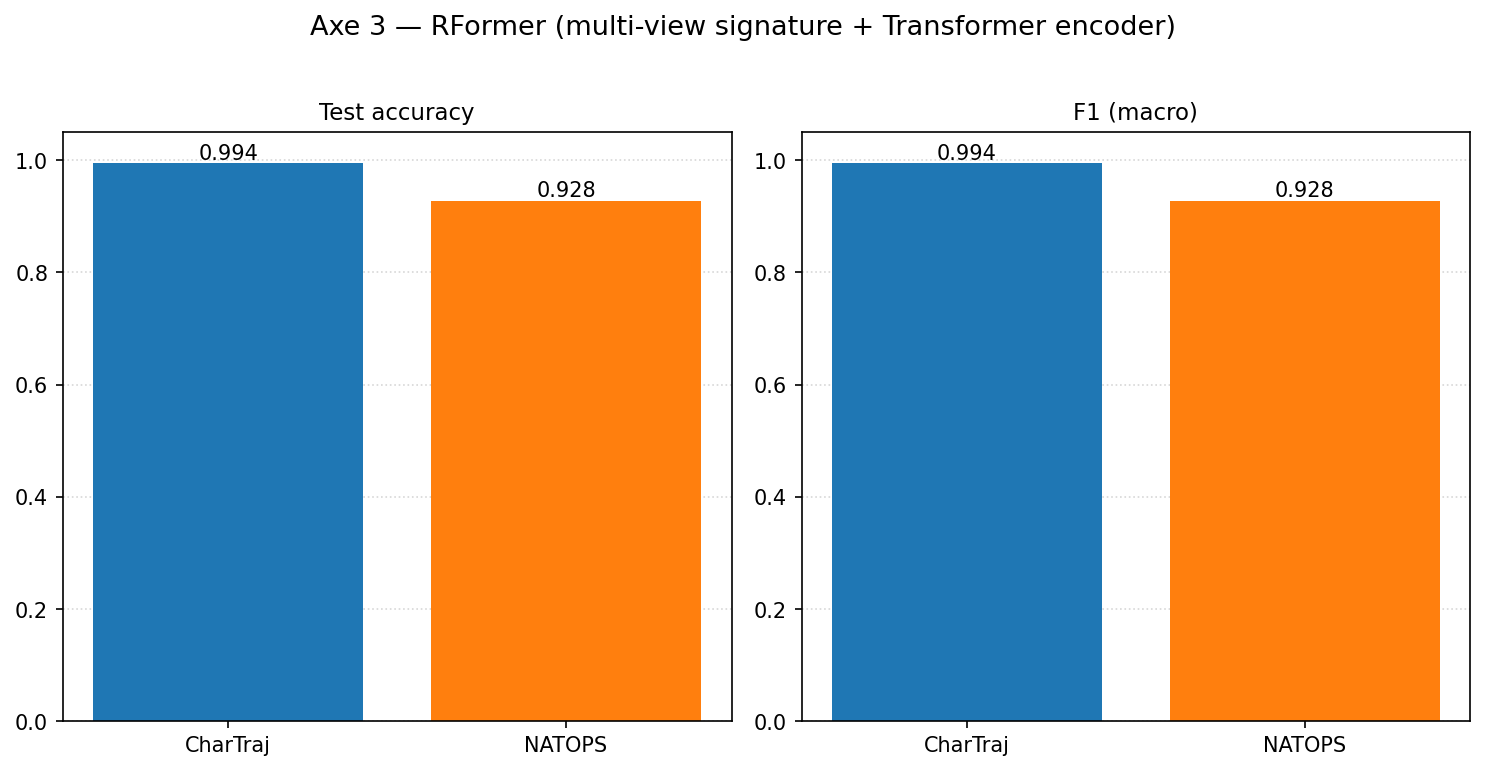

The table this chart was drawn from, first rows:
dataset, config, N, n_windows, sig_dim, test_accuracy, test_f1_macro, n_params, prep_time_s, train_time_s
CharTraj, lin+time+cumsum, 5, 8, 1364, 0.9944, 0.9939, 574868, 4.932, 15.79
NATOPS, lin+time+cumsum, 3, 8, 16275, 0.9278, 0.9275, 2481670, 1.791, 1.949
